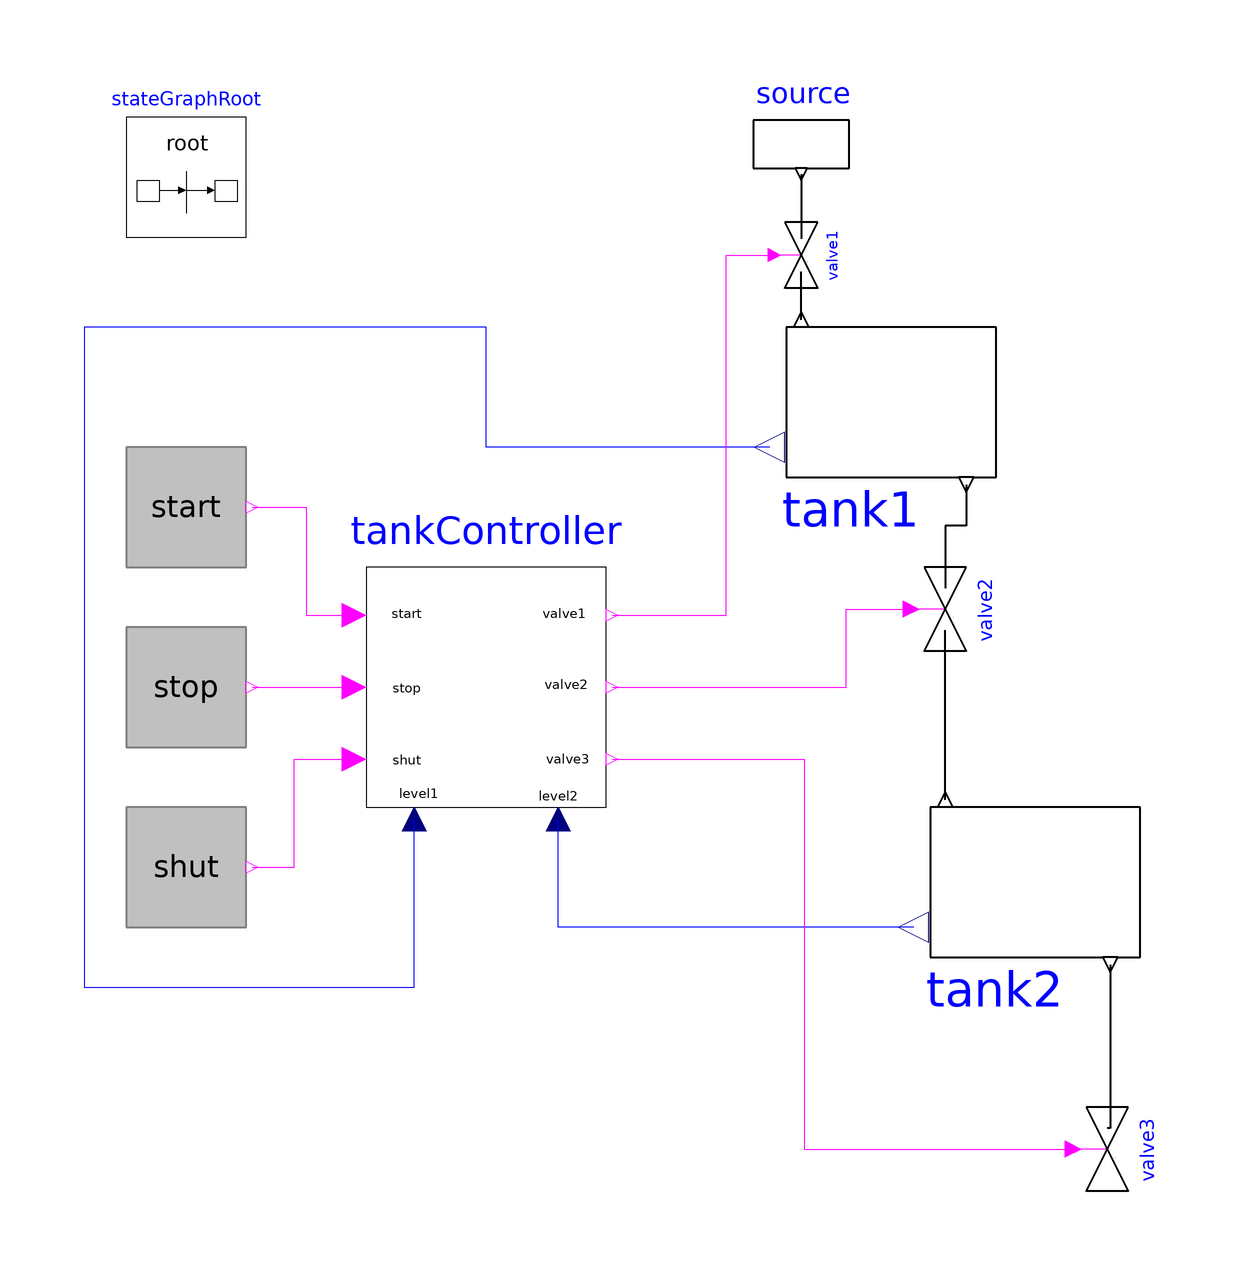

Above is the diagram view of the following Modelica model: its components placed by their Placement annotations and its connect equations drawn as lines.

model ControlledTanks
      "Demonstrating the controller of a tank filling/emptying system"
    extends Modelica.Icons.Example;
    Utilities.TankController tankController
      annotation (Placement(transformation(extent={{-50,-20},{-10,20}},
              rotation=0)));
    StateGraph.Temporary.RadioButton start(reset={stop.on,shut.on},
        buttonTimeTable={1,13,15,19})
      annotation (Placement(transformation(extent={{-90,20},{-70,40}}, rotation=
               0)));
    StateGraph.Temporary.RadioButton stop(reset={start.on,shut.on},
        buttonTimeTable={13,15,19,21})
      annotation (Placement(transformation(extent={{-90,-10},{-70,10}},
              rotation=0)));
    StateGraph.Temporary.RadioButton shut(reset={start.on,stop.on},
        buttonTimeTable={21,100})
      annotation (Placement(transformation(extent={{-90,-40},{-70,-20}},
              rotation=0)));

    Utilities.Tank tank1 annotation (Placement(transformation(extent={{10,20},{
                60,70}}, rotation=0)));
    Utilities.Tank tank2 annotation (Placement(transformation(extent={{34,-60},
                {84,-10}}, rotation=0)));
    Utilities.valve valve1
      annotation (Placement(transformation(
            origin={22.5,72},
            extent={{-5.5,-5.5},{5.5,5.5}},
            rotation=270)));
    Utilities.Source source annotation (Placement(transformation(extent={{12.5,
                80.5},{32.5,100.5}}, rotation=0)));
    Utilities.valve valve2 annotation (Placement(transformation(
            origin={46.5,13},
            extent={{-7,-8},{7,8}},
            rotation=270)));
    Utilities.valve valve3
      annotation (Placement(transformation(
            origin={73.5,-77},
            extent={{-7,-8},{7,8}},
            rotation=270)));
      inner StateGraphRoot stateGraphRoot
        annotation (Placement(transformation(extent={{-90,75},{-70,95}})));
  equation
    connect(tank1.outflow1, valve2.outflow1) annotation (Line(
          points={{50,33.75},{50,26.875},{46.5,26.875},{46.5,16.5}},
          color={0,0,0},
          thickness=0.5));
    connect(tank2.inflow1, valve2.inflow1) annotation (Line(
          points={{46.5,-18.75},{46.5,9.5}},
          color={0,0,0},
          thickness=0.5));
    connect(tank2.outflow1, valve3.outflow1) annotation (Line(
          points={{74,-46.25},{74,-73.5},{73.5,-73.5}},
          color={0,0,0},
          thickness=0.5));
    connect(tank1.inflow1, valve1.inflow1) annotation (Line(
          points={{22.5,61.25},{22.5,69.25}},
          color={0,0,0},
          thickness=0.5));
    connect(shut.on, tankController.shut) annotation (Line(points={{-69,-30},{
              -62,-30},{-62,-12},{-52,-12}}, color={255,0,255}));
    connect(stop.on, tankController.stop) annotation (Line(points={{-69,0},{-52,
              0}}, color={255,0,255}));
    connect(start.on, tankController.start) annotation (Line(points={{-69,30},{
              -60,30},{-60,12},{-52,12}}, color={255,0,255}));
    connect(tank1.levelSensor, tankController.level1) annotation (Line(points={
              {17.25,40},{-30,40},{-30,60},{-97,60},{-97,-50},{-42,-50},{-42,
              -22}}, color={0,0,255}));
    connect(tank2.levelSensor, tankController.level2) annotation (Line(points={
              {41.25,-40},{-18,-40},{-18,-22}}, color={0,0,255}));
    connect(tankController.valve1, valve1.valveControl) annotation (Line(points=
             {{-9,12},{10,12},{10,72},{18.1,72}}, color={255,0,255}));
    connect(tankController.valve2, valve2.valveControl) annotation (Line(points={{-9,0},{
              30,0},{30,13},{40.1,13}},         color={255,0,255}));
    connect(tankController.valve3, valve3.valveControl) annotation (Line(points=
             {{-9,-12},{23,-12},{23,-77},{67.1,-77}}, color={255,0,255}));

    connect(source.outflow1, valve1.outflow1) annotation (Line(
          points={{22.5,85.5},{22.5,74.75}},
          color={0,0,0},
          thickness=0.5));

    annotation (
      Diagram(coordinateSystem(
            preserveAspectRatio=true,
            extent={{-100,-100},{100,100}},
            grid={0.5,0.5}), graphics),
      experiment(StopTime=100),
      Documentation(info="<html>
<p>
With this example the controller of a tank filling/emptying system
is demonstrated. This example is from Dressler (2004),
see <a href=\"modelica://Modelica.StateGraph.UsersGuide.Literature\">Literature</a>.
The basic operation is to fill and empty the two tanks:
</p>
<ol>
<li> Valve 1 is opened and tank 1 is filled.</li>
<li> When tank 1 reaches its fill level limit,
     valve 1 is closed. </li>
<li> After a waiting time, valve 2 is
     opened and the fluid flows from tank 1 into tank 2.</li>
<li> When tank 1 is empty, valve 2 is closed. </li>
<li> After a waiting time, valve 3 is opened and
     the fluid flows out of tank 2</li>
<li> When tank 3 is empty, valve 3 is closed</li>
</ol>
<p>
The above \"normal\" process can be influenced by three
buttons:
</p>
<ul>
<li> Button <b>start</b> starts the above process.
     When this button is pressed after a \"stop\" or
     \"shut\" operation, the process operation continues.
     </li>
<li> Button <b>stop</b> stops the above process by
     closing all valves. Then, the controller waits for
     further input (either \"start\" or \"shut\" operation).</li>
<li> Button <b>shut</b> is used to shutdown the process,
     by emptying at once both tanks. When this is achieved,
     the process goes back to its start configuration.
     Clicking on \"start\", restarts the process.</li>
</ul>

</html>"));
  end ControlledTanks;